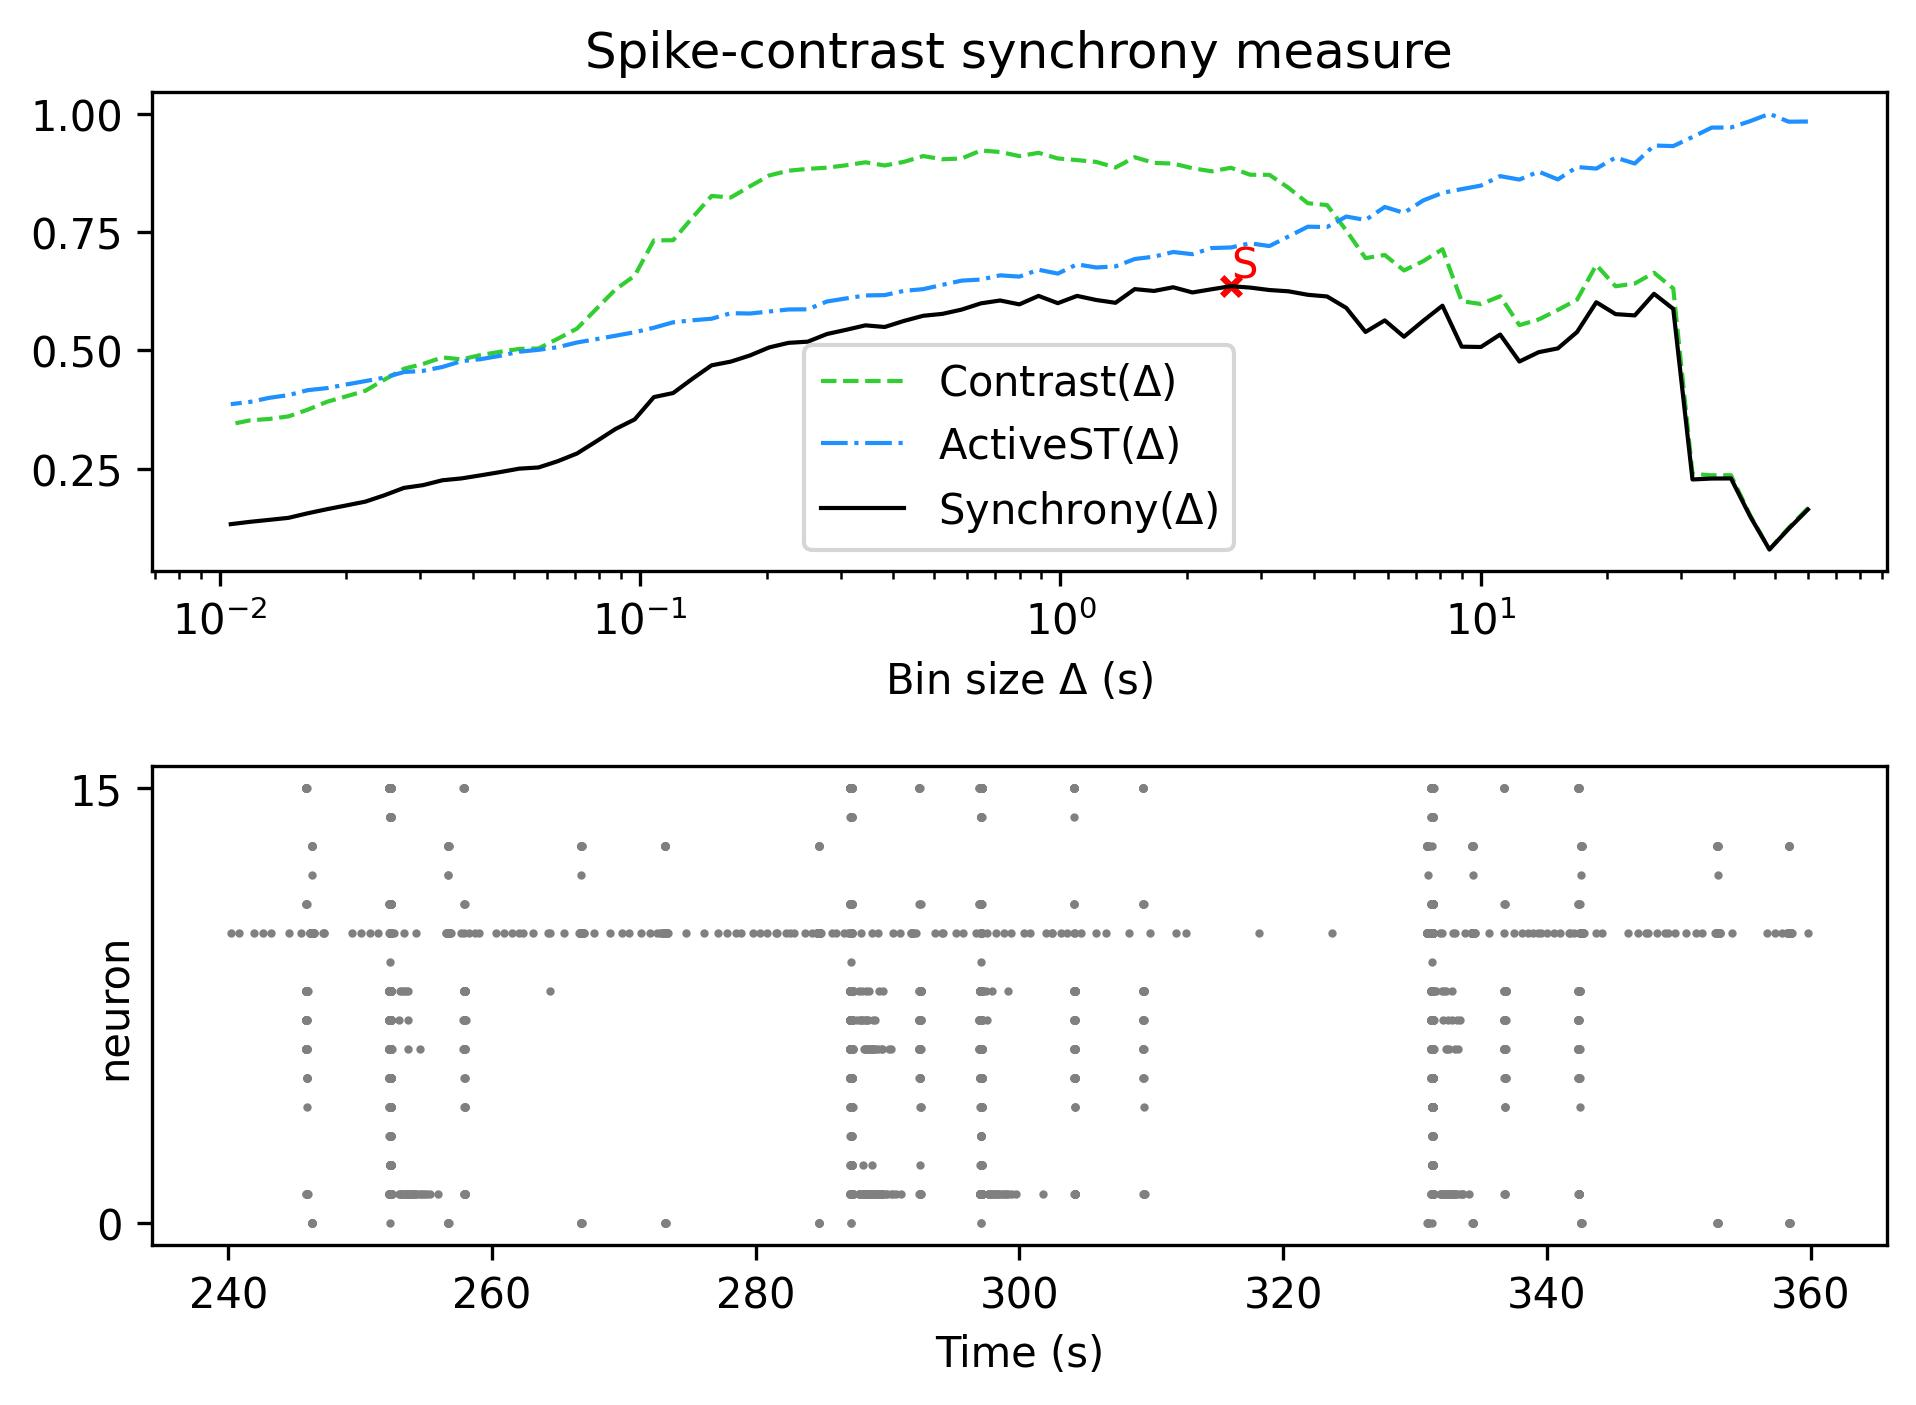

Source data for this figure (header and first rows):
, Spike-contrast (60.0 s), Spike-contrast (54.0 s), Spike-contrast (48.6 s), Spike-contrast (43.74 s), Spike-contrast (39.366 s), Spike-contrast (35.429 s), Spike-contrast (31.886 s), Spike-contrast (28.698 s), Spike-contrast (25.828 s), Spike-contrast (23.245 s), Spike-contrast (20.921 s), Spike-contrast (18.829 s), Spike-contrast (16.946 s), Spike-contrast (15.251 s), Spike-contrast (13.726 s), Spike-contrast (12.353 s), Spike-contrast (11.118 s), Spike-contrast (10.006 s), Spike-contrast (9.006 s), Spike-contrast (8.105 s), Spike-contrast (7.295 s), Spike-contrast (6.565 s), Spike-contrast (5.909 s)
0, 0.164, 0.1231, 0.07944, 0.1491, 0.2295, 0.2293, 0.2274, 0.5878, 0.6196, 0.574, 0.5767, 0.6018, 0.539, 0.5043, 0.4963, 0.4765, 0.5336, 0.5073, 0.508, 0.5945, 0.5626, 0.5289, 0.5635
